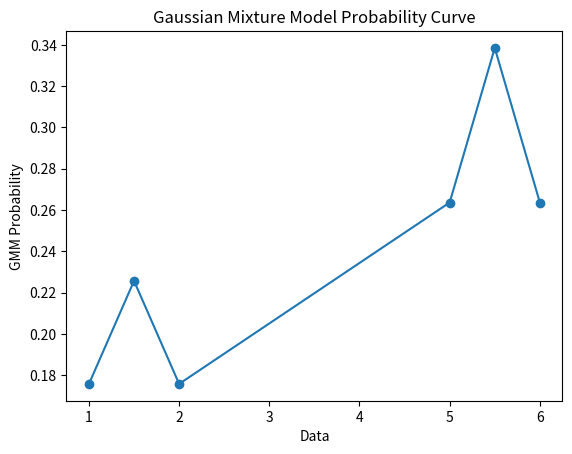

Write the Python code that produced this figure.
import numpy as np
import matplotlib.pyplot as plt

X = np.array([1.0, 1.5, 2.0, 5.0, 5.5, 6.0])

means = np.array([1.5, 5.5])
variances = np.array([0.5, 0.5])
weights = np.array([0.4, 0.6])

def gaussian(x, mean, var):
    return (1 / np.sqrt(2 * np.pi * var)) * np.exp(-(x - mean)**2 / (2 * var))

print("\n--- GMM PROBABILITY CALCULATION ---\n")

gmm_probs = []

for x in X:
    print(f"\nData Point: {x}")

    component_probs = []
    for i in range(2):
        p = gaussian(x, means[i], variances[i])
        weighted_p = weights[i] * p

        component_probs.append(weighted_p)

        print(f"  Gaussian {i+1}:")
        print(f"     Mean = {means[i]}, Variance = {variances[i]}")
        print(f"     P(x) = {p:.6f}")
        print(f"     Weight = {weights[i]}")
        print(f"     Weighted P = {weighted_p:.6f}")

    total_prob = sum(component_probs)
    gmm_probs.append(total_prob)

    print(f"  --> Final GMM Probability = {total_prob:.6f}")

plt.plot(X, gmm_probs, marker='o')
plt.xlabel("Data")
plt.ylabel("GMM Probability")
plt.title("Gaussian Mixture Model Probability Curve")
plt.show()